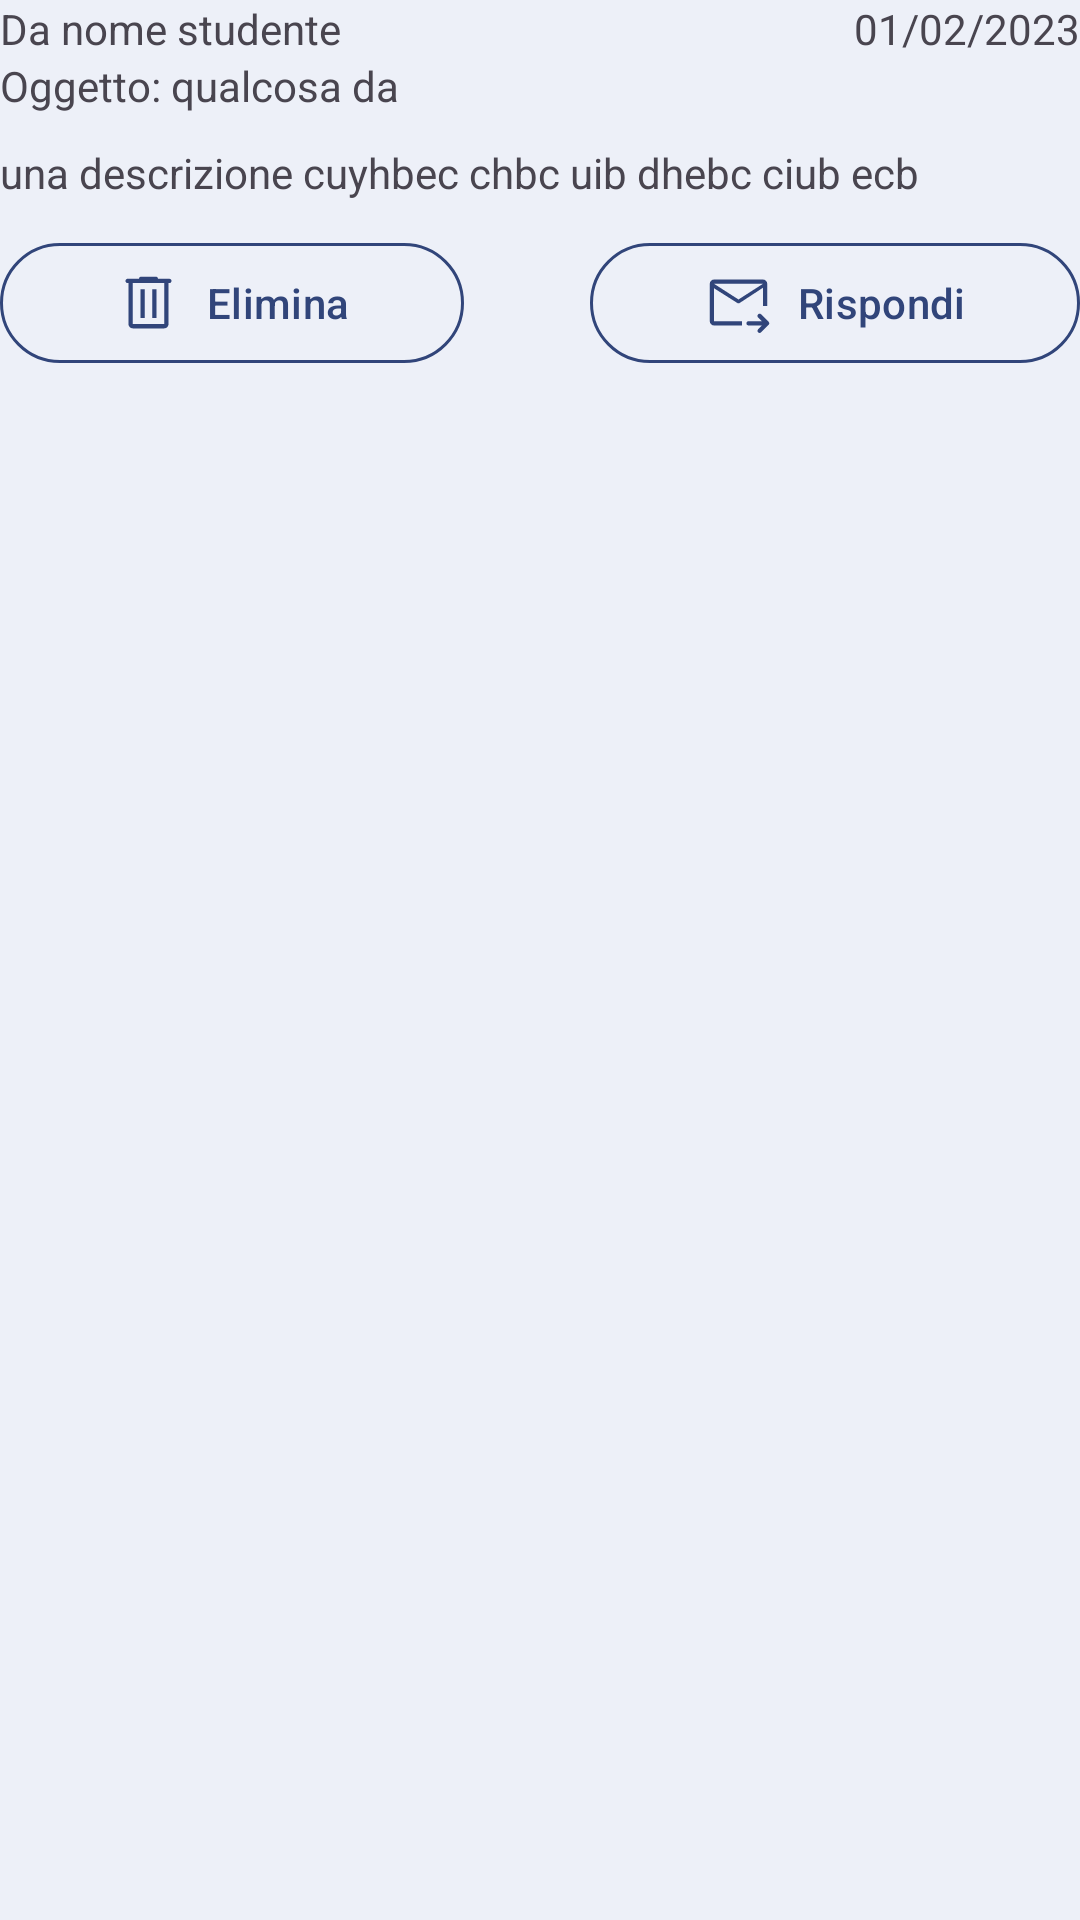

The Android layout XML behind this screen, and the referenced resources:
<!-- AndroidManifest.xml: application theme Theme.LaureApp -->
<!-- res/layout/layout_lista_richieste_ricevimenti.xml -->
<?xml version="1.0" encoding="utf-8"?>
<LinearLayout xmlns:android="http://schemas.android.com/apk/res/android"
    android:layout_width="match_parent"
    android:layout_height="wrap_content"
    xmlns:app="http://schemas.android.com/apk/res-auto"
    android:layout_margin="@dimen/margine_bordi_laterali"
    android:backgroundTint="@color/background"
    android:orientation="vertical">

    <LinearLayout
        android:layout_width="match_parent"
        android:layout_height="wrap_content"
        android:orientation="horizontal">

        <TextView
            android:id="@+id/txt_mittente"
            android:layout_width="wrap_content"
            android:layout_height="wrap_content"
            android:text="Da nome studente"/>

        <View
            android:layout_width="0dp"
            android:layout_height="0dp"
            android:layout_weight="1"/>

        <TextView
            android:id="@+id/txt_data_richiesta"
            android:layout_width="wrap_content"
            android:layout_height="wrap_content"
            android:text="01/02/2023"/>

    </LinearLayout>

    <TextView
        android:id="@+id/txt_oggetto"
        android:layout_width="wrap_content"
        android:layout_height="wrap_content"
        android:text="Oggetto: qualcosa da"/>

    <TextView
        android:id="@+id/txt_descrizione"
        android:layout_width="wrap_content"
        android:layout_height="wrap_content"
        android:layout_marginTop="10dp"
        android:text="una descrizione cuyhbec chbc uib dhebc ciub ecb "/>

    <LinearLayout
        android:layout_width="match_parent"
        android:layout_height="wrap_content"
        android:orientation="horizontal"
        android:layout_marginTop="10dp">

        <com.google.android.material.button.MaterialButton
            android:id="@+id/btn_archivia"
            android:layout_width="wrap_content"
            android:layout_height="wrap_content"
            android:backgroundTint="@color/background"
            android:text="@string/elimina"
            android:textColor="@color/richiamo_azione"
            app:strokeWidth="1dp"
            app:strokeColor="@color/richiamo_azione"
            app:rippleColor="@color/ripple_color"
            app:icon="@drawable/ic_elimina"
            app:iconTint="@color/richiamo_azione"
            app:iconSize="23dp"
            app:iconGravity="textStart"
            android:layout_weight="2"

            />
        <View
            android:layout_width="0dp"
            android:layout_height="0dp"
            android:layout_weight="3"/>


        <com.google.android.material.button.MaterialButton
            android:id="@+id/btn_rispondi"
            android:layout_width="wrap_content"
            android:layout_height="wrap_content"
            android:backgroundTint="@color/background"
            android:text="@string/rispondi"
            android:textColor="@color/richiamo_azione"
            app:strokeWidth="1dp"
            app:strokeColor="@color/richiamo_azione"
            app:rippleColor="@color/ripple_color"
            app:icon="@drawable/ic_invio_email"
            app:iconTint="@color/richiamo_azione"
            app:iconSize="23dp"
            app:iconGravity="textStart"
            android:layout_weight="2"

            />



    </LinearLayout>



</LinearLayout>
<!-- resources referenced by this layout -->
<resources>
  <color name="background">#EDF0F8</color>
  <color name="richiamo_azione">#31457A</color>
  <color name="ripple_color">#AAB7DA</color>
  <dimen name="margine_bordi_laterali">10dp</dimen>
  <!-- drawable ic_elimina (drawable) -->
  <vector xmlns:android="http://schemas.android.com/apk/res/android"
      android:width="48dp"
      android:height="48dp"
      android:viewportWidth="960"
      android:viewportHeight="960">
    <path
        android:fillColor="#FF000000"
        android:pathData="M261,840q-24.75,0 -42.38,-17.63T201,780v-570h-11q-12.75,0 -21.38,-8.68 -8.63,-8.68 -8.63,-21.5 0,-12.82 8.63,-21.33T190,150h158q0,-13 8.63,-21.5T378,120h204q12.75,0 21.38,8.63T612,150h158q12.75,0 21.38,8.68 8.63,8.68 8.63,21.5 0,12.82 -8.63,21.33T770,210h-11v570q0,24.75 -17.63,42.38T699,840L261,840ZM699,210L261,210v570h438v-570ZM367,694h60v-399h-60v399ZM533,694h60v-399h-60v399ZM261,210v570,-570Z"/>
  </vector>
  <!-- drawable ic_invio_email (drawable) -->
  <vector android:height="40dp" android:viewportHeight="960"
      android:viewportWidth="960" android:width="40dp" xmlns:android="http://schemas.android.com/apk/res/android">
      <path android:fillColor="#31457A"
          android:pathData="M820,220L140,220v520h390v60L140,800q-24,0 -42,-18t-18,-42v-520q0,-24 18,-42t42,-18h680q24,0 42,18t18,42v310h-60v-310ZM140,220v520,-210 4,-314ZM480,438 L820,220v55L496,487q-7.5,5 -15.75,5T464,487L140,282v-62l340,218ZM805,800L620,800q-12.75,0 -21.38,-8.68 -8.63,-8.68 -8.63,-21.5 0,-12.82 8.63,-21.33T620,740h185l-53,-53q-9,-9 -8.5,-21t9.5,-21.39Q762,636 774,636t21,9l104,104q9,9 9,21t-9,21L795,895q-9,9 -21,9t-21,-9q-9,-9 -8.5,-21t8.5,-21l52,-53Z"/>
  </vector>
  <string name="elimina">Elimina</string>
  <string name="rispondi">Rispondi</string>
  <style name="Theme.LaureApp" parent="Base.Theme.LaureApp" />
  <style name="Base.Theme.LaureApp" parent="Theme.Material3.DayNight.NoActionBar">
          <item name="colorPrimary">@color/richiamo_azione</item>
          <item name="colorPrimaryDark">@color/background</item>
          <item name="colorAccent">#000000</item>
  
          
          
          
          
          
  
          <item name="android:colorBackground">@color/background</item> 
          <item name="android:colorAccent">@color/richiamo_azione</item> 
      </style>
</resources>
